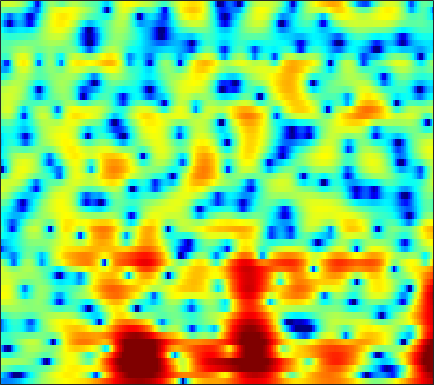

The table this chart was drawn from, first rows:
-8.7001, -8.9188, -9.0075, -8.951, -8.8308, -8.5672, -8.191, -7.8135, -7.1587, -6.3785, -5.5338, -4.8805, -3.9988, -3.1441, -2.5309, -1.7365, -1.0018, -0.49074, 0.13944, 0.72707, 1.2549, 1.6145, 2.0602, 2.4909
-5.708, -6.619, -8.085, -9.947, -11.73, -15, -20.52, -30.37, -24.45, -16.45, -12.26, -10.01, -7.657, -5.783, -4.594, -3.222, -2.04, -1.252, -0.3189, 0.511, 1.244, 1.742, 2.349, 2.893
-0.06288, -0.4226, -0.9232, -1.429, -1.795, -2.245, -2.617, -2.817, -2.955, -2.942, -2.814, -2.665, -2.425, -2.185, -2.028, -1.854, -1.711, -1.615, -1.477, -1.282, -0.983, -0.6709, -0.1371, 0.5184
1.777, 1.639, 1.479, 1.355, 1.284, 1.2, 1.125, 1.069, 0.9925, 0.8973, 0.7604, 0.6158, 0.3477, -0.06218, -0.4938, -1.284, -2.411, -3.539, -5.668, -9.034, -15.61, -35.93, -13.89, -7.45
-2.768, -3.095, -3.378, -3.378, -3.182, -2.699, -2.057, -1.542, -0.8859, -0.3197, 0.111, 0.3444, 0.5294, 0.5654, 0.4951, 0.2826, -0.052, -0.3571, -0.7952, -1.194, -1.429, -1.441, -1.188, -0.6413
-7.715, -10.15, -15.94, -29.46, -16.95, -10.09, -6.358, -4.427, -2.472, -1.034, 0.005922, 0.579, 1.125, 1.453, 1.576, 1.594, 1.47, 1.29, 0.964, 0.5737, 0.1782, -0.08861, -0.3362, -0.3637
-2.465, -2.779, -3.064, -3.051, -2.798, -2.186, -1.386, -0.7476, 0.05939, 0.7797, 1.365, 1.714, 2.058, 2.257, 2.314, 2.248, 2.011, 1.703, 1.07, 0.1244, -1.254, -2.72, -5.641, -10.95
-3.308, -3.155, -2.868, -2.532, -2.267, -1.923, -1.598, -1.377, -1.136, -0.9764, -0.8822, -0.8268, -0.7545, -0.675, -0.5944, -0.4582, -0.3158, -0.2286, -0.1733, -0.2202, -0.3845, -0.5646, -0.8089, -0.9086
-9.413, -7.997, -6.306, -4.984, -4.235, -3.546, -3.192, -3.134, -3.353, -3.938, -4.871, -5.797, -7.204, -8.263, -8.264, -7.051, -5.217, -3.861, -2.28, -0.991, 0.03999, 0.6951, 1.45, 2.107
-9.705, -7.929, -5.987, -4.547, -3.747, -3.02, -2.681, -2.68, -3.012, -3.753, -4.98, -6.28, -8.452, -10.51, -10.76, -8.775, -6.054, -4.26, -2.294, -0.7519, 0.4607, 1.208, 2.027, 2.692
-3.197, -2.723, -2.099, -1.548, -1.215, -0.8866, -0.717, -0.6999, -0.8, -1.018, -1.306, -1.542, -1.792, -1.91, -1.87, -1.621, -1.187, -0.7904, -0.2368, 0.2846, 0.738, 1.024, 1.322, 1.543
0.2295, 0.4622, 0.7211, 0.9221, 1.014, 1.049, 1.02, 0.951, 0.8236, 0.6742, 0.5174, 0.4256, 0.332, 0.2739, 0.2732, 0.3088, 0.3561, 0.3859, 0.3842, 0.3007, 0.1206, -0.08583, -0.4712, -0.9456
2.741, 2.833, 2.854, 2.759, 2.613, 2.314, 1.91, 1.562, 1.069, 0.5935, 0.2233, 0.05366, -0.022, 0.06934, 0.2017, 0.3987, 0.5372, 0.5656, 0.4675, 0.1767, -0.3734, -0.9887, -2.132, -3.751
4.194, 4.267, 4.202, 3.901, 3.515, 2.773, 1.72, 0.7056, -0.98, -2.975, -4.86, -5.548, -4.939, -3.334, -2.122, -0.8247, 0.0912, 0.5287, 0.7982, 0.7257, 0.3095, -0.218, -1.222, -2.591
3.59, 3.86, 3.957, 3.75, 3.386, 2.608, 1.412, 0.2098, -1.89, -4.737, -8.241, -9.804, -7.944, -4.851, -3.057, -1.347, -0.2149, 0.3308, 0.7032, 0.7461, 0.5138, 0.1871, -0.4121, -1.108
2.535, 2.867, 3.058, 3.021, 2.844, 2.439, 1.88, 1.372, 0.6294, -0.07415, -0.6118, -0.833, -0.8394, -0.6138, -0.3793, -0.04715, 0.1815, 0.2422, 0.1696, -0.09801, -0.5549, -1.033, -1.841, -2.796
2.728, 2.772, 2.698, 2.527, 2.355, 2.096, 1.859, 1.691, 1.486, 1.334, 1.233, 1.152, 1.077, 0.9804, 0.8922, 0.7517, 0.5238, 0.2843, -0.1225, -0.6639, -1.406, -2.102, -3.312, -5.034
2.983, 2.563, 1.939, 1.234, 0.7588, 0.2818, 0.07488, 0.1524, 0.4759, 0.9138, 1.314, 1.54, 1.672, 1.582, 1.411, 0.973, 0.3761, -0.1134, -0.7335, -1.234, -1.594, -1.813, -2.136, -2.693
0.9024, 0.05029, -1.35, -3.315, -5.348, -8.751, -10.25, -8.07, -4.504, -1.92, -0.2548, 0.5617, 1.121, 1.137, 0.7582, -0.3129, -2.067, -3.926, -7.021, -8.68, -6.417, -4.186, -1.855, -0.1584
-5.68, -5.755, -6.08, -6.842, -7.745, -8.935, -9.116, -7.971, -5.708, -3.675, -2.095, -1.277, -0.654, -0.531, -0.8022, -1.561, -2.924, -4.288, -6.212, -6.948, -5.46, -3.674, -1.442, 0.3772
-12.77, -10.3, -8.393, -7.264, -6.646, -5.945, -5.261, -4.66, -3.779, -2.909, -2.091, -1.585, -1.111, -0.8595, -0.7797, -0.829, -1.016, -1.16, -1.285, -1.197, -0.8355, -0.4103, 0.2986, 1.102
-7.577, -7.174, -6.517, -5.916, -5.486, -4.913, -4.253, -3.712, -2.993, -2.24, -1.539, -1.075, -0.5366, -0.1353, 0.0811, 0.2174, 0.2718, 0.2564, 0.1961, 0.1436, 0.1605, 0.2284, 0.4645, 0.87
-3.75, -4.199, -4.729, -5.156, -5.32, -5.285, -4.776, -4.155, -3.107, -1.97, -0.9232, -0.2382, 0.549, 1.136, 1.417, 1.582, 1.537, 1.334, 0.8668, 0.1647, -0.708, -1.34, -1.9, -1.723
-2.413, -3.481, -5.412, -8.085, -10.76, -14.06, -12.06, -8.944, -5.485, -2.977, -1.107, 0.005127, 1.129, 1.923, 2.315, 2.606, 2.529, 2.233, 1.433, 0.02849, -2.319, -5.175, -13, -17.04
-3.576, -4.41, -5.978, -7.922, -9.484, -10.92, -10.28, -8.868, -6.747, -4.854, -3.268, -2.245, -1.117, -0.1989, 0.3425, 0.8905, 1.166, 1.215, 1.028, 0.5767, -0.0764, -0.6032, -1.041, -0.8245
-4.25, -4.468, -4.972, -5.655, -6.195, -6.76, -7.162, -7.271, -7.181, -6.844, -6.182, -5.537, -4.482, -3.375, -2.546, -1.6, -0.776, -0.2661, 0.2714, 0.6789, 1.007, 1.238, 1.579, 1.991
-3.126, -3.199, -3.538, -4.172, -4.828, -5.935, -7.349, -8.632, -10.64, -12.59, -13.03, -11.79, -9.258, -6.867, -5.34, -3.652, -2.254, -1.381, -0.3728, 0.4863, 1.227, 1.729, 2.323, 2.855
-0.6459, -0.8489, -1.354, -2.111, -2.867, -4.23, -6.013, -7.784, -10.84, -14.78, -16.44, -14.21, -10.63, -7.924, -6.404, -4.721, -3.33, -2.409, -1.279, -0.2423, 0.709, 1.354, 2.128, 2.788
1.79, 1.506, 0.9986, 0.3422, -0.249, -1.18, -2.269, -3.16, -4.335, -5.354, -6.034, -6.295, -6.383, -6.325, -6.207, -5.879, -5.313, -4.636, -3.489, -2.212, -0.9424, -0.08593, 0.9391, 1.784
3.198, 2.949, 2.606, 2.214, 1.876, 1.373, 0.7697, 0.2743, -0.498, -1.346, -2.341, -3.181, -4.587, -6.444, -8.246, -11.36, -13.53, -12.01, -8.362, -5.364, -3.174, -1.916, -0.6476, 0.2773
2.652, 2.544, 2.534, 2.607, 2.663, 2.681, 2.598, 2.431, 2.053, 1.456, 0.6155, -0.2261, -1.652, -3.522, -5.311, -7.912, -9.577, -8.913, -6.723, -4.655, -3.153, -2.359, -1.692, -1.366
-2.11, -1.829, -0.8483, 0.408, 1.307, 2.287, 2.991, 3.318, 3.532, 3.464, 3.151, 2.758, 2.061, 1.212, 0.5328, -0.2919, -0.947, -1.271, -1.516, -1.663, -1.865, -2.138, -2.717, -3.67
-31.35, -15.68, -7.514, -3.401, -1.299, 0.732, 2.125, 2.869, 3.527, 3.872, 3.945, 3.854, 3.552, 3.09, 2.66, 1.964, 1.19, 0.5185, -0.4459, -1.538, -2.69, -3.596, -4.73, -5.811
-7.237, -6.348, -4.535, -2.52, -1.162, 0.3934, 1.589, 2.298, 2.952, 3.368, 3.553, 3.568, 3.416, 3.102, 2.739, 2.059, 1.141, 0.255, -1.277, -3.327, -6.059, -8.572, -11.59, -11.11
-4.907, -3.925, -2.687, -1.513, -0.7, 0.2061, 0.9416, 1.35, 1.749, 1.983, 2.103, 2.122, 2.087, 1.945, 1.761, 1.399, 0.7897, 0.1605, -1.031, -2.701, -4.97, -7.054, -9.367, -8.529
-5.538, -4.465, -3.256, -2.318, -1.782, -1.3, -1.064, -1.055, -1.183, -1.438, -1.675, -1.761, -1.663, -1.358, -1.039, -0.6268, -0.3192, -0.2191, -0.2372, -0.4147, -0.6638, -0.7948, -0.7524, -0.3728
-6.388, -5.296, -4.208, -3.493, -3.219, -3.16, -3.531, -4.078, -5.287, -7.028, -9.212, -10.52, -10.21, -7.836, -5.933, -3.849, -2.225, -1.293, -0.3236, 0.4003, 0.964, 1.336, 1.799, 2.268
-5.774, -4.988, -4.225, -3.817, -3.734, -3.96, -4.593, -5.374, -6.935, -9.248, -12.53, -15.22, -14.68, -10.5, -7.811, -5.069, -3.013, -1.781, -0.478, 0.5483, 1.367, 1.87, 2.429, 2.904
-4.162, -3.668, -3.202, -3.003, -3.026, -3.318, -3.843, -4.405, -5.226, -6.073, -6.735, -6.898, -6.587, -5.644, -4.718, -3.337, -2.02, -1.114, -0.06814, 0.7897, 1.466, 1.865, 2.287, 2.604
-2.03, -1.548, -1.149, -1.042, -1.172, -1.609, -2.314, -3.006, -4.016, -4.95, -5.529, -5.542, -5, -3.986, -3.076, -1.816, -0.6805, 0.07659, 0.8907, 1.476, 1.821, 1.946, 1.951, 1.816
0.6193, 1.279, 1.773, 1.861, 1.637, 0.955, -0.2525, -1.544, -3.985, -7.522, -11.92, -12.35, -8.118, -4.545, -2.587, -0.6279, 0.7648, 1.526, 2.214, 2.551, 2.531, 2.254, 1.492, 0.2373
1.888, 2.553, 3.08, 3.187, 3.012, 2.405, 1.344, 0.2193, -1.743, -4.15, -6.249, -6.535, -5.042, -3.069, -1.796, -0.4592, 0.513, 1.008, 1.446, 1.607, 1.464, 1.086, 0.1406, -1.509
1.855, 2.326, 2.734, 2.871, 2.805, 2.489, 1.948, 1.414, 0.5643, -0.2993, -1.028, -1.449, -1.771, -1.954, -2.017, -2.124, -2.175, -2.157, -2.017, -1.767, -1.507, -1.359, -1.31, -1.452
2.063, 2.391, 2.694, 2.858, 2.871, 2.755, 2.485, 2.19, 1.691, 1.066, 0.3264, -0.3016, -1.291, -2.466, -3.536, -5.244, -7.173, -8.297, -8.438, -6.958, -5.08, -3.832, -2.515, -1.549
1.602, 1.869, 2.176, 2.412, 2.53, 2.596, 2.533, 2.393, 2.09, 1.61, 0.9208, 0.2591, -0.8992, -2.447, -3.977, -6.742, -10.9, -15.52, -16.48, -10.49, -6.62, -4.629, -2.718, -1.352
-0.434, -0.1201, 0.3313, 0.7629, 1.075, 1.434, 1.705, 1.822, 1.822, 1.647, 1.269, 0.8262, 0.05983, -0.9256, -1.776, -2.983, -4.095, -4.637, -4.787, -4.233, -3.288, -2.48, -1.471, -0.6071
-4.012, -3.513, -2.847, -2.07, -1.418, -0.4967, 0.3793, 0.9378, 1.474, 1.752, 1.766, 1.603, 1.19, 0.6023, 0.08691, -0.5937, -1.182, -1.493, -1.653, -1.532, -1.183, -0.8667, -0.4044, 0.007545
-7.695, -7.768, -8.125, -7.282, -5.564, -2.873, -0.5841, 0.7509, 2.051, 2.824, 3.128, 3.098, 2.702, 1.963, 1.231, 0.1033, -0.9541, -1.536, -1.76, -1.4, -0.7418, -0.2617, 0.2144, 0.4161
-6.317, -7.972, -12.15, -12.53, -7.602, -2.692, 0.5123, 2.197, 3.735, 4.626, 4.953, 4.862, 4.26, 3.076, 1.731, -0.9803, -5.248, -9.883, -10.37, -4.904, -1.664, -0.2198, 0.7542, 0.8276
-2.463, -2.631, -2.608, -2.104, -1.361, -0.1036, 1.175, 2.029, 2.9, 3.433, 3.615, 3.492, 2.99, 2.074, 1.061, -0.6882, -2.738, -4.017, -4.239, -2.898, -1.341, -0.4746, 0.1577, 0.1561
-1.579, -1.51, -1.335, -1.048, -0.755, -0.2825, 0.2144, 0.5512, 0.9415, 1.205, 1.317, 1.29, 1.113, 0.7697, 0.438, -0.02159, -0.4213, -0.6073, -0.6543, -0.464, -0.1523, 0.07606, 0.2873, 0.329
-1.735, -1.718, -1.681, -1.587, -1.488, -1.312, -1.103, -0.9459, -0.7491, -0.5809, -0.4664, -0.4004, -0.3541, -0.3321, -0.3, -0.2482, -0.1502, -0.02881, 0.181, 0.4347, 0.7079, 0.9079, 1.127, 1.275
-2.46, -2.65, -2.88, -3.042, -3.095, -3.078, -2.97, -2.84, -2.676, -2.533, -2.41, -2.323, -2.182, -1.952, -1.724, -1.34, -0.8633, -0.4646, 0.1096, 0.6799, 1.22, 1.585, 2.004, 2.33
-3.907, -4.579, -5.494, -6.24, -6.51, -6.42, -5.999, -5.642, -5.265, -5.11, -5.147, -5.266, -5.367, -5.222, -4.874, -4.029, -2.927, -2.042, -0.8651, 0.2377, 1.221, 1.866, 2.606, 3.194
-5.517, -7.128, -10.31, -15.04, -17.32, -13.67, -10.16, -8.608, -7.569, -7.498, -8.341, -9.547, -11.88, -13.89, -13.11, -9.923, -6.81, -4.871, -2.724, -0.9279, 0.5822, 1.559, 2.653, 3.532
-4.26, -5.286, -7.225, -9.39, -10.16, -9.189, -7.53, -6.604, -6.118, -6.48, -7.781, -9.417, -12.53, -15.42, -14.94, -11.73, -8.728, -6.803, -4.516, -2.417, -0.5325, 0.7019, 2.089, 3.187
-0.7466, -0.687, -0.8524, -1.072, -1.2, -1.248, -1.251, -1.32, -1.6, -2.21, -3.148, -4.082, -5.478, -6.978, -8.044, -9.447, -10.57, -10.31, -7.953, -4.832, -2.109, -0.4842, 1.175, 2.315
1.901, 2.264, 2.549, 2.67, 2.678, 2.588, 2.397, 2.165, 1.737, 1.128, 0.3147, -0.4523, -1.752, -3.414, -5.044, -8.073, -12.53, -14.49, -9.935, -5.535, -2.65, -1.18, 0.06522, 0.6456
